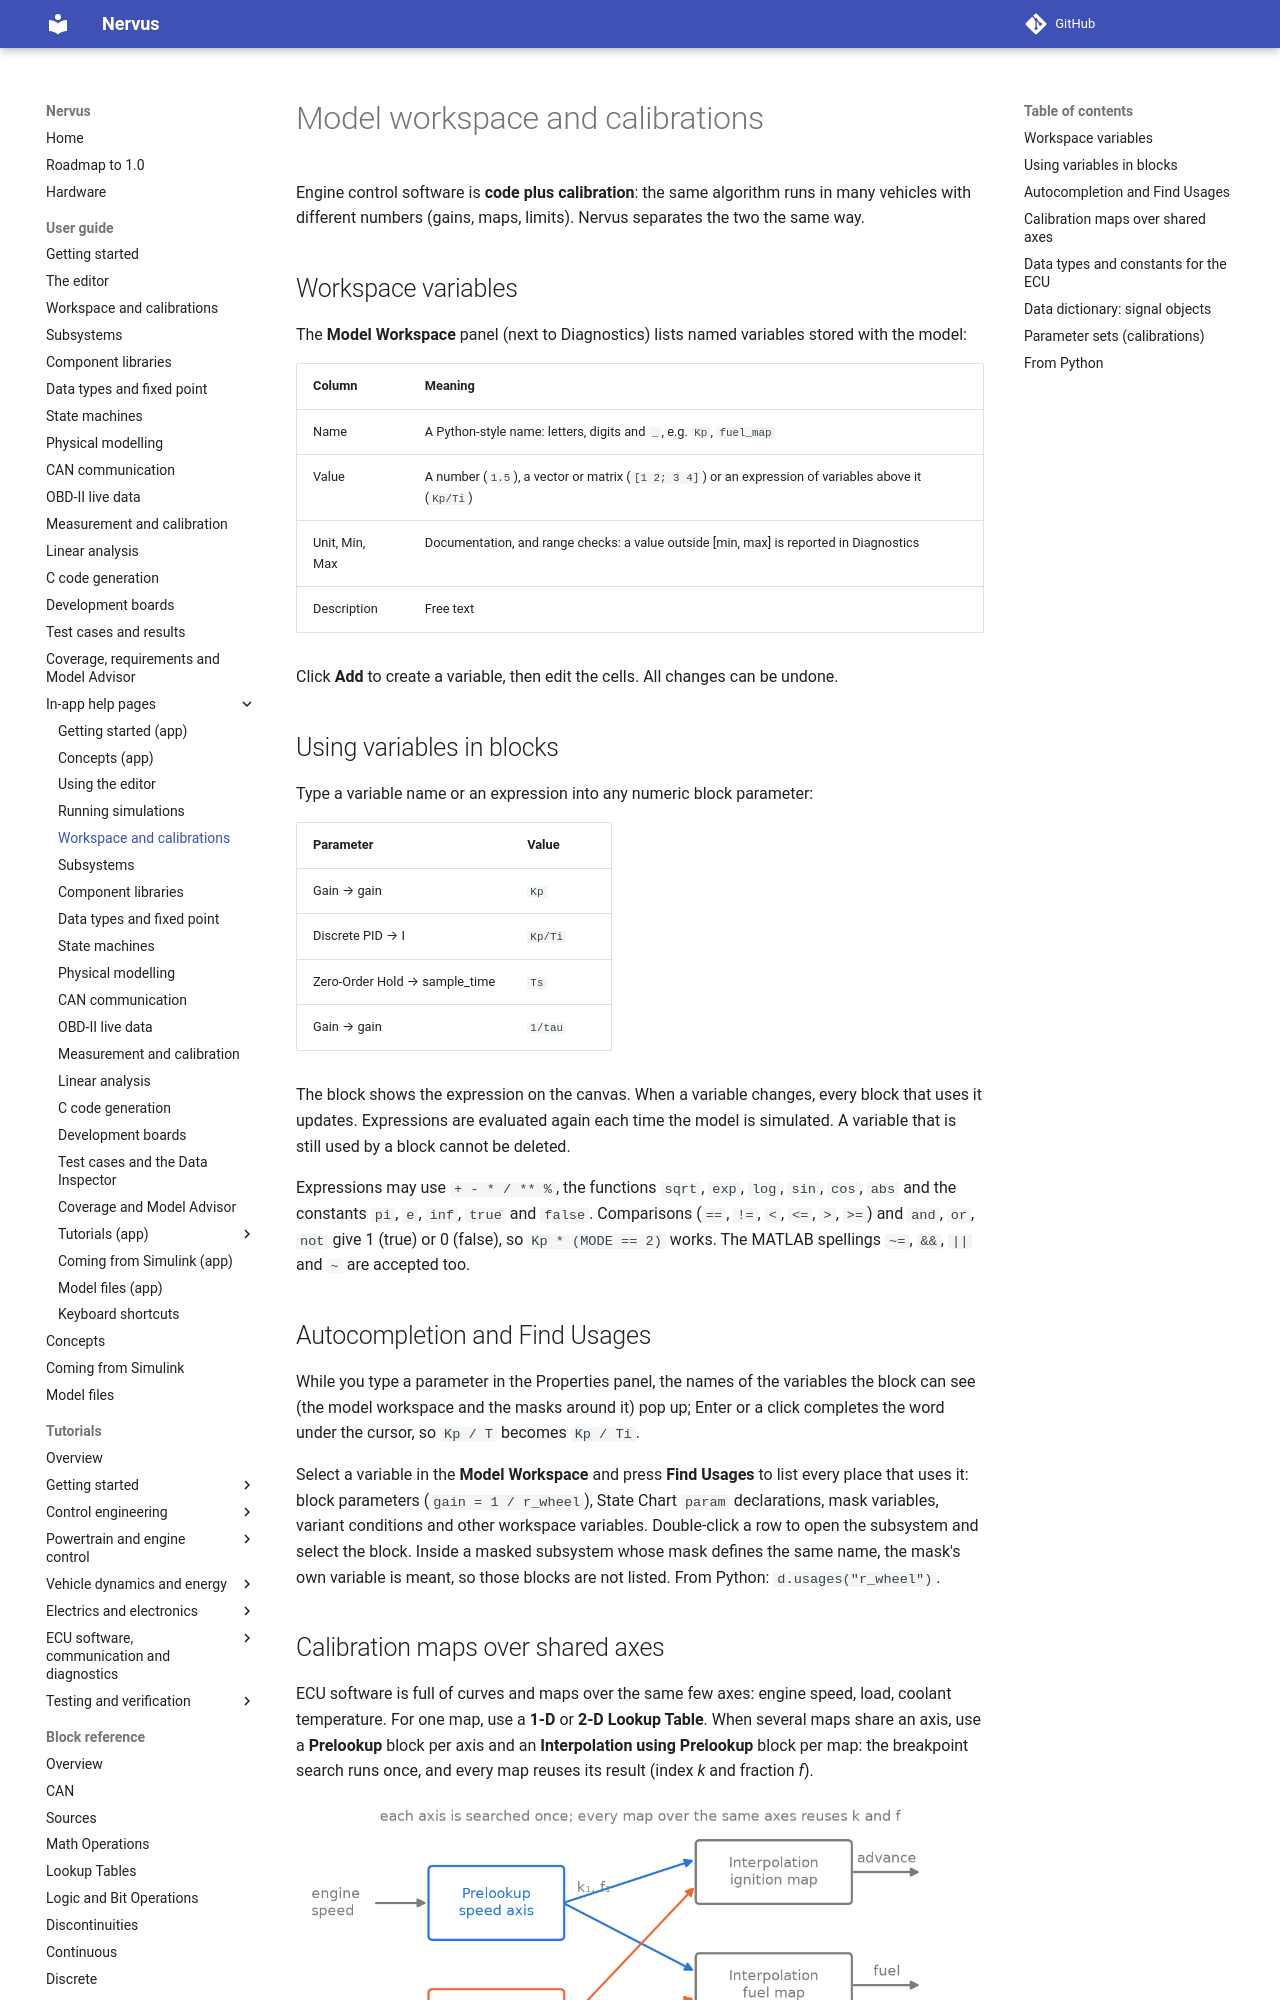

repository: niklasnordin/nervus · page: dev/app-help/workspace/index.html · generator: mkdocs

# Model workspace and calibrations

Engine control software is **code plus calibration**: the same algorithm runs in many vehicles with
different numbers (gains, maps, limits). Nervus separates the two the same way.

## Workspace variables

The **Model Workspace** panel (next to Diagnostics) lists named variables stored with the model:

| Column | Meaning |
|---|---|
| Name | A Python-style name: letters, digits and `_`, e.g. `Kp`, `fuel_map` |
| Value | A number (`1.5`), a vector or matrix (`[1 2; 3 4]`) or an expression of variables above it (`Kp/Ti`) |
| Unit, Min, Max | Documentation, and range checks: a value outside [min, max] is reported in Diagnostics |
| Description | Free text |

Click **Add** to create a variable, then edit the cells. All changes can be undone.

## Using variables in blocks

Type a variable name or an expression into any numeric block parameter:

| Parameter | Value |
|---|---|
| Gain → gain | `Kp` |
| Discrete PID → I | `Kp/Ti` |
| Zero-Order Hold → sample_time | `Ts` |
| Gain → gain | `1/tau` |

The block shows the expression on the canvas. When a variable changes, every block that uses it updates.
Expressions are evaluated again each time the model is simulated. A variable that is still used by a block
cannot be deleted.

Expressions may use `+ - * / ** %`, the functions `sqrt`, `exp`, `log`, `sin`, `cos`, `abs` and the
constants `pi`, `e`, `inf`, `true` and `false`. Comparisons (`==`, `!=`, `<`, `<=`, `>`, `>=`) and `and`, `or`, `not` give 1 (true)
or 0 (false), so `Kp * (MODE == 2)` works. The MATLAB spellings `~=`, `&&`, `||` and `~` are accepted too.

## Autocompletion and Find Usages

While you type a parameter in the Properties panel, the names of the variables the block can see (the model
workspace and the masks around it) pop up; Enter or a click completes the word under the cursor, so
`Kp / T` becomes `Kp / Ti`.

Select a variable in the **Model Workspace** and press **Find Usages** to list every place that uses it: block
parameters (`gain = 1 / r_wheel`), State Chart `param` declarations, mask variables, variant conditions and
other workspace variables. Double-click a row to open the subsystem and select the block. Inside a masked
subsystem whose mask defines the same name, the mask's own variable is meant, so those blocks are not
listed. From Python: `d.usages("r_wheel")`.
